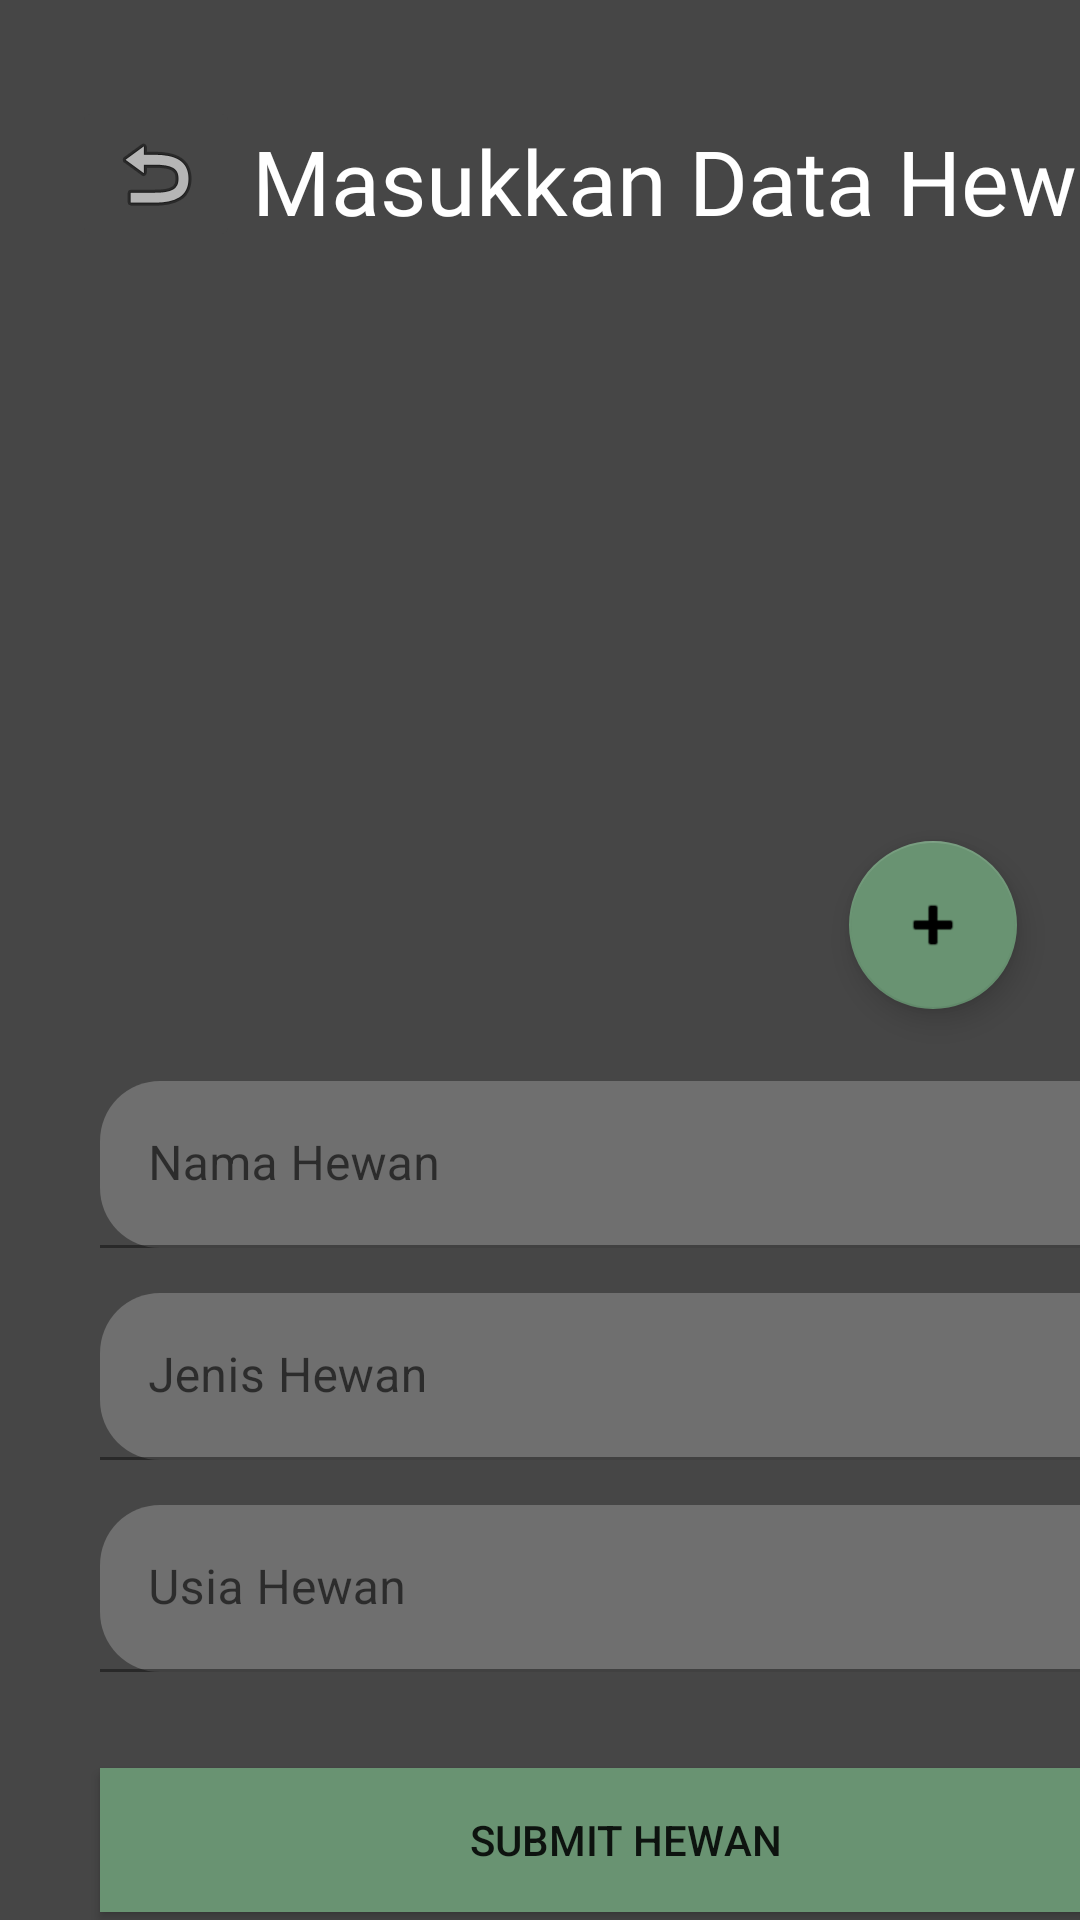

Produce the Android XML layout that renders to this screen, including the resource entries it uses.
<!-- AndroidManifest.xml: application theme Theme.VPweek1_peternakan -->
<!-- res/layout/activity_new_data.xml -->
<?xml version="1.0" encoding="utf-8"?>
<androidx.constraintlayout.widget.ConstraintLayout xmlns:android="http://schemas.android.com/apk/res/android"
    xmlns:app="http://schemas.android.com/apk/res-auto"
    xmlns:tools="http://schemas.android.com/tools"
    android:layout_width="match_parent"
    android:layout_height="match_parent"
    android:background="#464646"
    android:backgroundTint="#464646"
    tools:context=".NewData">

    <ImageButton
        android:id="@+id/back"
        android:layout_width="wrap_content"
        android:layout_height="wrap_content"
        android:layout_marginStart="24dp"
        android:layout_marginTop="32dp"
        android:backgroundTint="#464646"
        app:layout_constraintStart_toStartOf="parent"
        app:layout_constraintTop_toTopOf="parent"
        app:srcCompat="@android:drawable/ic_menu_revert"
        tools:ignore="SpeakableTextPresentCheck" />

    <TextView
        android:id="@+id/TambahHewan"
        android:layout_width="wrap_content"
        android:layout_height="wrap_content"
        android:layout_marginStart="4dp"
        android:layout_marginTop="8dp"
        android:fontFamily="@font/amaranth"
        android:text="Masukkan Data Hewan"
        android:textColor="@color/white"
        android:textSize="30sp"
        app:layout_constraintStart_toEndOf="@+id/back"
        app:layout_constraintTop_toTopOf="@+id/back" />

    <ImageView
        android:id="@+id/addimage"
        android:layout_width="182dp"
        android:layout_height="204dp"
        android:layout_marginTop="24dp"
        app:layout_constraintEnd_toEndOf="@+id/TambahHewan"
        app:layout_constraintHorizontal_bias="0.501"
        app:layout_constraintStart_toStartOf="@+id/back"
        app:layout_constraintTop_toBottomOf="@+id/TambahHewan"
        app:srcCompat="@drawable/sepi" />


    <com.google.android.material.floatingactionbutton.FloatingActionButton
        android:id="@+id/plez"
        android:layout_width="wrap_content"
        android:layout_height="wrap_content"
        android:layout_marginEnd="-40dp"
        android:clickable="true"
        app:backgroundTint="#699372"
        app:layout_constraintBottom_toBottomOf="@+id/addimage"
        app:layout_constraintEnd_toEndOf="@+id/addimage"
        app:layout_constraintTop_toBottomOf="@+id/addimage"
        app:srcCompat="@android:drawable/ic_input_add"
        tools:ignore="SpeakableTextPresentCheck" />

    <com.google.android.material.textfield.TextInputLayout
        android:id="@+id/AddNamaHewan"
        android:layout_width="350dp"
        android:layout_height="wrap_content"
        android:layout_marginTop="280dp"
        app:boxBackgroundColor="#6F6F6F"
        app:boxCornerRadiusBottomEnd="20dp"
        app:boxCornerRadiusBottomStart="20dp"
        app:boxCornerRadiusTopEnd="20dp"
        app:boxCornerRadiusTopStart="20dp"
        app:layout_constraintEnd_toEndOf="@+id/addimage"
        app:layout_constraintStart_toStartOf="@+id/addimage"
        app:layout_constraintTop_toBottomOf="@+id/TambahHewan">

        <com.google.android.material.textfield.TextInputEditText
            android:layout_width="match_parent"
            android:layout_height="wrap_content"
            android:hint="Nama Hewan" />
    </com.google.android.material.textfield.TextInputLayout>

    <com.google.android.material.textfield.TextInputLayout
        android:id="@+id/AddJenisHewan"
        android:layout_width="350dp"
        android:layout_height="wrap_content"
        android:layout_marginTop="15dp"
        app:boxBackgroundColor="#6F6F6F"
        app:boxCornerRadiusBottomEnd="20dp"
        app:boxCornerRadiusBottomStart="20dp"
        app:boxCornerRadiusTopEnd="20dp"
        app:boxCornerRadiusTopStart="20dp"
        app:layout_constraintEnd_toEndOf="@+id/AddNamaHewan"
        app:layout_constraintStart_toStartOf="@+id/AddNamaHewan"
        app:layout_constraintTop_toBottomOf="@+id/AddNamaHewan">

        <com.google.android.material.textfield.TextInputEditText
            android:layout_width="match_parent"
            android:layout_height="wrap_content"
            android:hint="Jenis Hewan" />
    </com.google.android.material.textfield.TextInputLayout>

    <com.google.android.material.textfield.TextInputLayout
        android:id="@+id/AddUsiaHewan"
        android:layout_width="350dp"
        android:layout_height="wrap_content"
        android:layout_marginTop="15dp"
        app:boxBackgroundColor="#6F6F6F"
        app:boxCornerRadiusBottomEnd="20dp"
        app:boxCornerRadiusBottomStart="20dp"
        app:boxCornerRadiusTopEnd="20dp"
        app:boxCornerRadiusTopStart="20dp"
        app:layout_constraintEnd_toEndOf="@+id/AddJenisHewan"
        app:layout_constraintStart_toStartOf="@+id/AddJenisHewan"
        app:layout_constraintTop_toBottomOf="@+id/AddJenisHewan">

        <com.google.android.material.textfield.TextInputEditText
            android:layout_width="match_parent"
            android:layout_height="wrap_content"
            android:hint="Usia Hewan"
            android:inputType="number" />
    </com.google.android.material.textfield.TextInputLayout>

    <androidx.appcompat.widget.AppCompatButton
        android:id="@+id/Add"
        android:layout_width="350dp"
        android:layout_height="wrap_content"
        android:layout_marginTop="32dp"
        android:background="#699372"
        android:backgroundTint="#699372"
        android:text="SUBMIT Hewan"
        app:cornerRadius="30dp"
        app:layout_constraintEnd_toEndOf="@+id/AddUsiaHewan"
        app:layout_constraintHorizontal_bias="1.0"
        app:layout_constraintStart_toStartOf="@+id/AddUsiaHewan"
        app:layout_constraintTop_toBottomOf="@+id/AddUsiaHewan"
        tools:ignore="TextContrastCheck" />

</androidx.constraintlayout.widget.ConstraintLayout>
<!-- resources referenced by this layout -->
<resources>
  <style name="Theme.VPweek1_peternakan" parent="Theme.MaterialComponents.DayNight.NoActionBar">
          
          <item name="colorPrimary">@color/purple_500</item>
          <item name="colorPrimaryVariant">@color/purple_700</item>
          <item name="colorOnPrimary">@color/white</item>
          
          <item name="colorSecondary">@color/teal_200</item>
          <item name="colorSecondaryVariant">@color/teal_700</item>
          <item name="colorOnSecondary">@color/black</item>
          
          <item name="android:statusBarColor" tools:targetApi="l">?attr/colorPrimaryVariant</item>
          
      </style>
  <!-- not gathered from this repository: default colours our renderer supplied (Android Studio template values) -->
  <color name="purple_500">#FF6200EE</color>
  <color name="purple_700">#FF3700B3</color>
  <color name="teal_200">#FF03DAC5</color>
  <color name="teal_700">#FF018786</color>
  <color name="black">#FF000000</color>
  <color name="white">#FFFFFFFF</color>
</resources>
